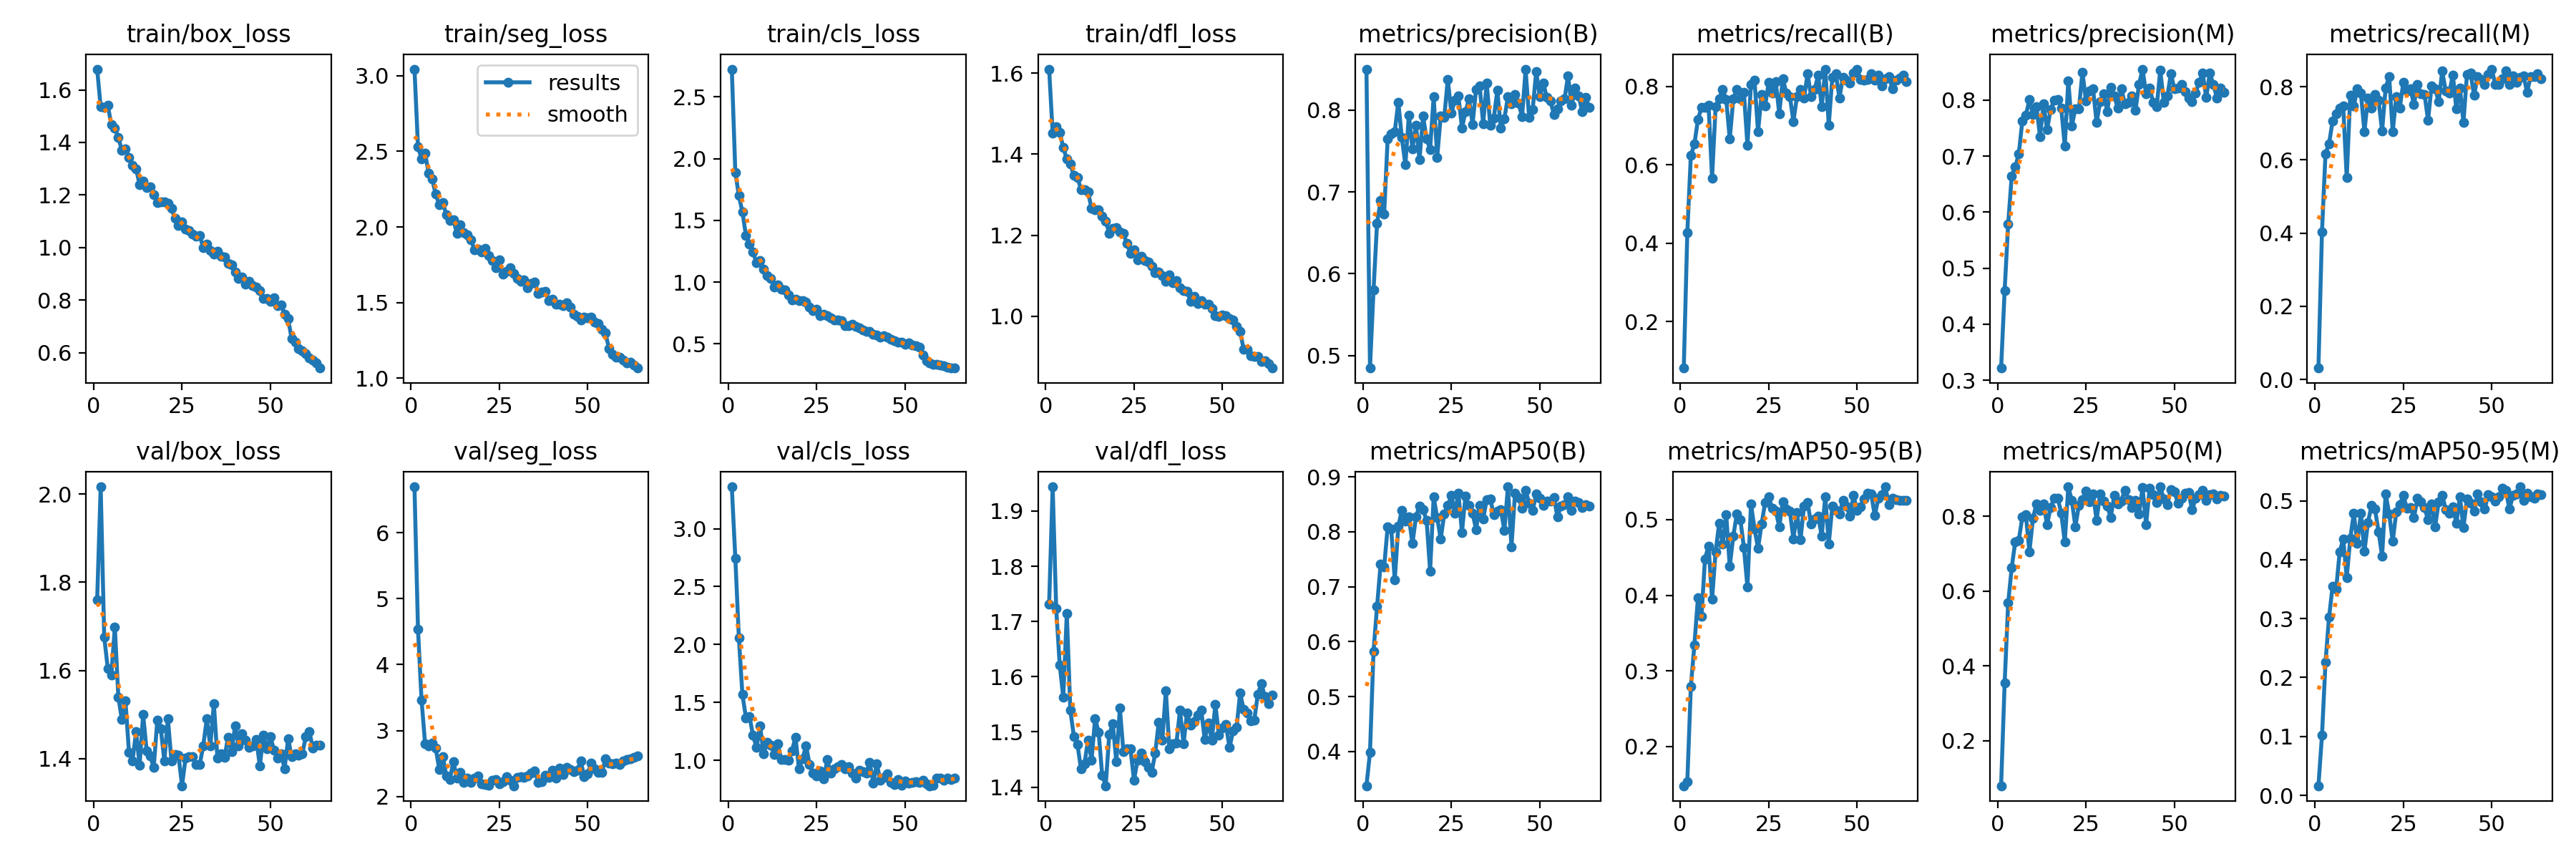

Source data for this figure (header and first rows):
epoch, train/box_loss, train/seg_loss, train/cls_loss, train/dfl_loss, metrics/precision(B), metrics/recall(B), metrics/mAP50(B), metrics/mAP50-95(B), metrics/precision(M), metrics/recall(M), metrics/mAP50(M), metrics/mAP50-95(M), val/box_loss, val/seg_loss, val/cls_loss, val/dfl_loss, lr/pg0, lr/pg1, lr/pg2
1, 1.679, 3.043, 2.724, 1.61, 0.8498, 0.08186, 0.3376, 0.1482, 0.3216, 0.03097, 0.07948, 0.01632, 1.76, 6.699, 3.361, 1.732, 0.0006567, 0.0006567, 0.0006567
2, 1.535, 2.529, 1.888, 1.452, 0.4849, 0.4269, 0.3981, 0.1537, 0.4602, 0.4027, 0.3541, 0.1016, 2.017, 4.532, 2.744, 1.944, 0.001303, 0.001303, 0.001303
3, 1.533, 2.451, 1.7, 1.468, 0.5801, 0.6239, 0.5826, 0.2798, 0.5794, 0.6173, 0.5683, 0.2258, 1.676, 3.463, 2.058, 1.724, 0.001929, 0.001929, 0.001929
4, 1.542, 2.486, 1.569, 1.454, 0.6619, 0.6526, 0.6641, 0.3342, 0.6646, 0.6443, 0.6627, 0.3022, 1.605, 2.802, 1.569, 1.621, 0.001907, 0.001907, 0.001907
5, 1.468, 2.357, 1.377, 1.416, 0.6892, 0.7146, 0.7406, 0.3964, 0.6806, 0.7057, 0.7313, 0.3546, 1.589, 2.768, 1.369, 1.563, 0.001876, 0.001876, 0.001876
6, 1.454, 2.315, 1.31, 1.388, 0.6729, 0.7464, 0.7354, 0.3719, 0.7041, 0.7266, 0.7356, 0.3496, 1.699, 2.813, 1.381, 1.715, 0.001845, 0.001845, 0.001845
7, 1.418, 2.218, 1.244, 1.375, 0.765, 0.7456, 0.8092, 0.4483, 0.763, 0.7408, 0.7973, 0.4126, 1.539, 2.734, 1.216, 1.539, 0.001814, 0.001814, 0.001814
8, 1.369, 2.147, 1.155, 1.347, 0.7708, 0.7522, 0.8051, 0.4653, 0.7733, 0.7471, 0.8042, 0.435, 1.488, 2.413, 1.112, 1.492, 0.001783, 0.001783, 0.001783
9, 1.375, 2.162, 1.178, 1.343, 0.7734, 0.5665, 0.7118, 0.3948, 0.8007, 0.551, 0.7045, 0.3698, 1.532, 2.609, 1.296, 1.478, 0.001752, 0.001752, 0.001752
10, 1.343, 2.079, 1.105, 1.313, 0.8096, 0.7478, 0.8095, 0.4574, 0.775, 0.7773, 0.7935, 0.4358, 1.415, 2.312, 1.058, 1.433, 0.001722, 0.001722, 0.001722
11, 1.312, 2.043, 1.055, 1.312, 0.7661, 0.7679, 0.8389, 0.4949, 0.789, 0.7478, 0.8333, 0.4785, 1.395, 2.257, 1.158, 1.443, 0.001691, 0.001691, 0.001691
12, 1.3, 2.046, 1.031, 1.307, 0.7332, 0.792, 0.8197, 0.4675, 0.7352, 0.7943, 0.8148, 0.4279, 1.461, 2.528, 1.133, 1.485, 0.00166, 0.00166, 0.00166
13, 1.24, 1.959, 0.9621, 1.266, 0.7938, 0.7664, 0.8265, 0.5064, 0.7931, 0.7832, 0.8329, 0.4789, 1.385, 2.277, 1.053, 1.449, 0.001629, 0.001629, 0.001629
14, 1.252, 2.016, 0.9775, 1.262, 0.7527, 0.6659, 0.7783, 0.4381, 0.7473, 0.677, 0.7768, 0.4139, 1.5, 2.365, 1.142, 1.524, 0.001598, 0.001598, 0.001598
15, 1.229, 1.96, 0.9433, 1.262, 0.7812, 0.7677, 0.827, 0.4784, 0.7835, 0.7699, 0.8239, 0.4629, 1.418, 2.216, 1.007, 1.499, 0.001567, 0.001567, 0.001567
16, 1.23, 1.947, 0.9357, 1.248, 0.7392, 0.792, 0.8471, 0.5073, 0.7994, 0.7408, 0.8479, 0.4919, 1.407, 2.275, 1.006, 1.422, 0.001536, 0.001536, 0.001536
17, 1.201, 1.915, 0.895, 1.235, 0.7925, 0.7688, 0.8402, 0.5, 0.8018, 0.7788, 0.8485, 0.4855, 1.38, 2.212, 1.001, 1.403, 0.001505, 0.001505, 0.001505
18, 1.171, 1.847, 0.8542, 1.205, 0.7648, 0.7841, 0.821, 0.4633, 0.7856, 0.7623, 0.8086, 0.4475, 1.487, 2.274, 1.082, 1.496, 0.001474, 0.001474, 0.001474
19, 1.175, 1.855, 0.8608, 1.217, 0.7518, 0.65, 0.7286, 0.411, 0.7184, 0.6792, 0.7308, 0.4062, 1.467, 2.307, 1.2, 1.514, 0.001443, 0.001443, 0.001443
20, 1.174, 1.834, 0.85, 1.218, 0.8161, 0.8053, 0.8631, 0.5207, 0.8346, 0.7965, 0.8784, 0.5121, 1.395, 2.194, 0.9278, 1.446, 0.001412, 0.001412, 0.001412
21, 1.169, 1.859, 0.8525, 1.209, 0.7421, 0.8149, 0.8252, 0.488, 0.7542, 0.8282, 0.8417, 0.4778, 1.491, 2.182, 1.015, 1.543, 0.001381, 0.001381, 0.001381
22, 1.15, 1.813, 0.8389, 1.204, 0.7926, 0.6836, 0.7869, 0.4621, 0.7849, 0.677, 0.7718, 0.4309, 1.395, 2.172, 1.128, 1.464, 0.00135, 0.00135, 0.00135
23, 1.11, 1.779, 0.7993, 1.18, 0.7911, 0.7792, 0.8326, 0.4944, 0.7844, 0.7726, 0.8295, 0.4807, 1.409, 2.251, 0.9641, 1.47, 0.001319, 0.001319, 0.001319
24, 1.084, 1.731, 0.7665, 1.155, 0.8376, 0.75, 0.8476, 0.5223, 0.8502, 0.7411, 0.8445, 0.4934, 1.407, 2.255, 0.8939, 1.469, 0.001288, 0.001288, 0.001288
25, 1.097, 1.781, 0.7783, 1.164, 0.796, 0.8097, 0.8657, 0.5301, 0.7982, 0.8119, 0.8672, 0.5089, 1.339, 2.192, 0.8648, 1.413, 0.001257, 0.001257, 0.001257
26, 1.069, 1.689, 0.7288, 1.14, 0.8119, 0.7832, 0.8341, 0.5152, 0.8165, 0.7876, 0.8379, 0.487, 1.401, 2.226, 0.9118, 1.449, 0.001227, 0.001227, 0.001227
27, 1.066, 1.706, 0.7374, 1.147, 0.817, 0.8119, 0.8706, 0.5115, 0.8201, 0.7943, 0.8598, 0.4885, 1.405, 2.304, 0.8426, 1.461, 0.001196, 0.001196, 0.001196
28, 1.052, 1.728, 0.7281, 1.137, 0.7782, 0.7301, 0.7987, 0.4908, 0.76, 0.7522, 0.7894, 0.4712, 1.405, 2.241, 1.006, 1.446, 0.001165, 0.001165, 0.001165
29, 1.044, 1.692, 0.7138, 1.134, 0.7976, 0.8198, 0.8653, 0.5239, 0.797, 0.8053, 0.86, 0.5041, 1.387, 2.162, 0.8882, 1.435, 0.001134, 0.001134, 0.001134
30, 1.046, 1.661, 0.6954, 1.123, 0.8138, 0.7831, 0.8474, 0.5141, 0.8115, 0.7809, 0.8409, 0.4981, 1.386, 2.288, 0.9256, 1.427, 0.001103, 0.001103, 0.001103
31, 1, 1.641, 0.6941, 1.107, 0.7826, 0.7743, 0.8336, 0.5109, 0.78, 0.7788, 0.8268, 0.4884, 1.429, 2.3, 0.9463, 1.462, 0.001072, 0.001072, 0.001072
32, 1.014, 1.649, 0.6853, 1.11, 0.8251, 0.7102, 0.8041, 0.4749, 0.8226, 0.708, 0.7969, 0.4673, 1.49, 2.287, 0.9652, 1.518, 0.001041, 0.001041, 0.001041
33, 0.9884, 1.596, 0.6503, 1.1, 0.8293, 0.774, 0.8481, 0.5093, 0.8072, 0.8031, 0.8556, 0.4946, 1.429, 2.306, 0.9271, 1.484, 0.00101, 0.00101, 0.00101
34, 0.9744, 1.625, 0.6452, 1.087, 0.7834, 0.792, 0.8231, 0.4737, 0.7856, 0.7943, 0.832, 0.4562, 1.525, 2.349, 0.9478, 1.575, 0.0009791, 0.0009791, 0.0009791
35, 0.9857, 1.635, 0.6611, 1.102, 0.8332, 0.7699, 0.8586, 0.5178, 0.8207, 0.7589, 0.8411, 0.498, 1.402, 2.391, 0.8906, 1.469, 0.0009481, 0.0009481, 0.0009481
36, 0.9659, 1.561, 0.6398, 1.082, 0.7816, 0.8319, 0.8597, 0.5229, 0.7937, 0.8425, 0.8698, 0.5096, 1.41, 2.213, 0.8458, 1.479, 0.0009172, 0.0009172, 0.0009172
37, 0.9651, 1.57, 0.6318, 1.087, 0.7901, 0.7743, 0.8311, 0.4939, 0.7963, 0.7876, 0.8436, 0.4854, 1.403, 2.219, 0.9162, 1.48, 0.0008862, 0.0008862, 0.0008862
38, 0.9399, 1.572, 0.6136, 1.071, 0.8238, 0.792, 0.8371, 0.5009, 0.8078, 0.7832, 0.8233, 0.4784, 1.448, 2.324, 0.9021, 1.54, 0.0008553, 0.0008553, 0.0008553
39, 0.9328, 1.514, 0.6038, 1.064, 0.7776, 0.8279, 0.8398, 0.5048, 0.7818, 0.8323, 0.8423, 0.4895, 1.415, 2.287, 0.8924, 1.478, 0.0008244, 0.0008244, 0.0008244
40, 0.9065, 1.52, 0.5985, 1.062, 0.7891, 0.7478, 0.8025, 0.4782, 0.8283, 0.7389, 0.8063, 0.4614, 1.474, 2.393, 0.9838, 1.535, 0.0007934, 0.0007934, 0.0007934
41, 0.8836, 1.488, 0.5786, 1.037, 0.8164, 0.8429, 0.8818, 0.5304, 0.8555, 0.7965, 0.876, 0.5068, 1.429, 2.283, 0.807, 1.512, 0.0007625, 0.0007625, 0.0007625
42, 0.8874, 1.489, 0.5705, 1.048, 0.8079, 0.7013, 0.7726, 0.4682, 0.8109, 0.7019, 0.7778, 0.4543, 1.457, 2.433, 0.9692, 1.519, 0.0007316, 0.0007316, 0.0007316
43, 0.8613, 1.481, 0.5557, 1.032, 0.8188, 0.823, 0.8704, 0.518, 0.8213, 0.8341, 0.8747, 0.5027, 1.441, 2.332, 0.8264, 1.531, 0.0007006, 0.0007006, 0.0007006
44, 0.871, 1.498, 0.5646, 1.038, 0.808, 0.8319, 0.8621, 0.5127, 0.7961, 0.8378, 0.8567, 0.4955, 1.426, 2.438, 0.8522, 1.539, 0.0006697, 0.0006697, 0.0006697
45, 0.8552, 1.468, 0.5544, 1.03, 0.792, 0.7699, 0.8428, 0.5074, 0.788, 0.7765, 0.8364, 0.4827, 1.429, 2.408, 0.8825, 1.486, 0.0006387, 0.0006387, 0.0006387
46, 0.8498, 1.421, 0.5372, 1.03, 0.8491, 0.823, 0.8756, 0.5255, 0.8538, 0.8274, 0.8783, 0.5112, 1.444, 2.38, 0.8088, 1.516, 0.0006078, 0.0006078, 0.0006078
47, 0.8359, 1.406, 0.5237, 1.019, 0.7905, 0.8164, 0.8518, 0.5182, 0.7966, 0.8208, 0.8457, 0.4988, 1.383, 2.401, 0.79, 1.485, 0.0005769, 0.0005769, 0.0005769
48, 0.805, 1.383, 0.5115, 1.002, 0.8006, 0.8075, 0.8385, 0.5048, 0.8072, 0.8058, 0.8301, 0.4856, 1.454, 2.538, 0.8327, 1.55, 0.0005459, 0.0005459, 0.0005459
49, 0.8071, 1.406, 0.5145, 1, 0.8471, 0.8338, 0.869, 0.5319, 0.8471, 0.8338, 0.8715, 0.5102, 1.422, 2.299, 0.786, 1.495, 0.000515, 0.000515, 0.000515
50, 0.7964, 1.399, 0.4989, 1.003, 0.816, 0.8437, 0.8604, 0.5121, 0.8203, 0.8481, 0.8658, 0.5071, 1.45, 2.348, 0.8249, 1.506, 0.0004841, 0.0004841, 0.0004841
51, 0.8091, 1.403, 0.5058, 1.002, 0.833, 0.8166, 0.8486, 0.5171, 0.8218, 0.8061, 0.8341, 0.4999, 1.419, 2.511, 0.8048, 1.513, 0.0004531, 0.0004531, 0.0004531
52, 0.7784, 1.371, 0.4919, 0.9951, 0.8149, 0.8164, 0.8557, 0.5278, 0.8286, 0.8053, 0.8484, 0.5067, 1.401, 2.424, 0.808, 1.472, 0.0004222, 0.0004222, 0.0004222
53, 0.7817, 1.362, 0.4864, 0.9914, 0.8111, 0.817, 0.8564, 0.5351, 0.8155, 0.8214, 0.8603, 0.5214, 1.411, 2.367, 0.8146, 1.502, 0.0003912, 0.0003912, 0.0003912
54, 0.7474, 1.322, 0.4727, 0.9756, 0.7948, 0.8319, 0.8624, 0.5338, 0.8041, 0.8429, 0.8633, 0.5181, 1.378, 2.366, 0.8123, 1.508, 0.0003603, 0.0003603, 0.0003603
55, 0.7294, 1.298, 0.4123, 0.9618, 0.8016, 0.8164, 0.827, 0.5054, 0.7968, 0.8067, 0.8166, 0.4854, 1.445, 2.569, 0.828, 1.57, 0.0003294, 0.0003294, 0.0003294
56, 0.6524, 1.196, 0.3621, 0.9191, 0.8111, 0.8274, 0.8468, 0.5279, 0.8133, 0.8296, 0.8472, 0.509, 1.404, 2.503, 0.7965, 1.541, 0.0002984, 0.0002984, 0.0002984
57, 0.6409, 1.159, 0.3475, 0.9185, 0.8132, 0.8009, 0.8496, 0.5336, 0.8324, 0.813, 0.8582, 0.5114, 1.411, 2.493, 0.7818, 1.534, 0.0002675, 0.0002675, 0.0002675
58, 0.6168, 1.139, 0.3335, 0.9016, 0.8416, 0.8186, 0.8639, 0.5435, 0.8486, 0.8252, 0.8695, 0.5236, 1.408, 2.504, 0.7856, 1.52, 0.0002366, 0.0002366, 0.0002366
59, 0.606, 1.137, 0.3364, 0.9015, 0.8055, 0.8252, 0.8392, 0.5195, 0.8046, 0.8291, 0.8424, 0.5008, 1.411, 2.486, 0.8455, 1.521, 0.0002056, 0.0002056, 0.0002056
60, 0.5972, 1.12, 0.3291, 0.8999, 0.8264, 0.7943, 0.8563, 0.528, 0.8487, 0.7854, 0.8571, 0.5122, 1.449, 2.534, 0.8508, 1.568, 0.0001747, 0.0001747, 0.0001747
... 4 more rows
